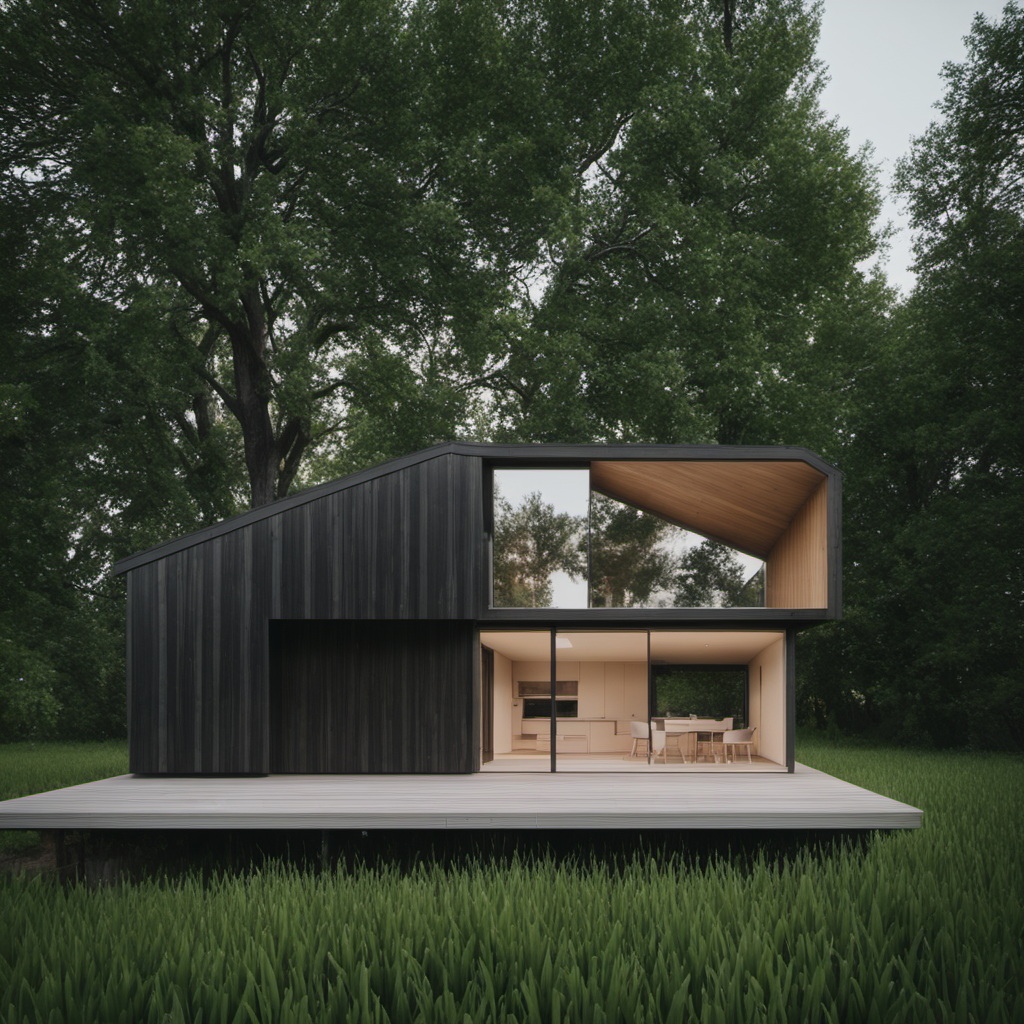
Generation parameters embedded in this image by ComfyUI (PNG 'prompt' text chunk: the API-format workflow graph, JSON):
{"1":{"inputs":{"ckpt_name":"sd_xl_base_1.0.safetensors"},"class_type":"CheckpointLoaderSimple"},"2":{"inputs":{"width":1024,"height":1024,"crop_w":0,"crop_h":0,"target_width":1024,"target_height":1024,"text_g":"professional photography of a modern house in a grove, with a wooden roof, RAW, shot with cinematic camera, 4k, highly detailed, cinematic color, hdr","text_l":"professional photography of a modern house in a grove, with a wooden roof, RAW, shot with cinematic camera, 4k, highly detailed, cinematic color, hdr","clip":["1",1]},"class_type":"CLIPTextEncodeSDXL"},"4":{"inputs":{"width":1024,"height":1024,"crop_w":0,"crop_h":0,"target_width":1024,"target_height":1024,"text_g":"watermark","text_l":"watermark","clip":["1",1]},"class_type":"CLIPTextEncodeSDXL"},"7":{"inputs":{"add_noise":"enable","noise_seed":15,"steps":20,"cfg":8.0,"sampler_name":"dpmpp_2s_ancestral","scheduler":"normal","start_at_step":0,"end_at_step":10000,"return_with_leftover_noise":"disable","model":["1",0],"positive":["2",0],"negative":["4",0],"latent_image":["8",0]},"class_type":"KSamplerAdvanced"},"8":{"inputs":{"width":1024,"height":1024,"batch_size":1},"class_type":"EmptyLatentImage"},"13":{"inputs":{"ckpt_name":"sd_xl_refiner_1.0.safetensors"},"class_type":"CheckpointLoaderSimple"},"14":{"inputs":{"ascore":5.95,"width":1024,"height":1024,"text":"professional photography of a modern house in a grove, with a wooden roof, RAW, shot with cinematic camera, 4k, highly detailed, cinematic color, hdr","clip":["13",1]},"class_type":"CLIPTextEncodeSDXLRefiner"},"15":{"inputs":{"ascore":5.95,"width":1024,"height":1024,"text":"watermark","clip":["13",1]},"class_type":"CLIPTextEncodeSDXLRefiner"},"16":{"inputs":{"add_noise":"enable","noise_seed":15,"steps":30,"cfg":8.0,"sampler_name":"dpmpp_2s_ancestral","scheduler":"normal","start_at_step":0,"end_at_step":10000,"return_with_leftover_noise":"disable","model":["13",0],"positive":["14",0],"negative":["15",0],"latent_image":["7",0]},"class_type":"KSamplerAdvanced"},"17":{"inputs":{"samples":["16",0],"vae":["13",2]},"class_type":"VAEDecode"},"19":{"inputs":{"filename_prefix":"ComfyUI","images":["17",0]},"class_type":"SaveImage"}}